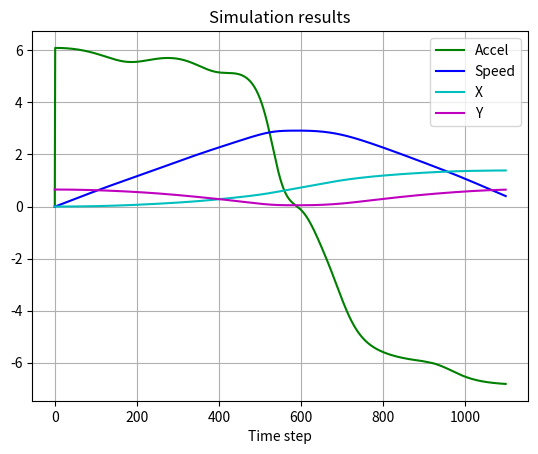

The script that saved this image:
import math
import numpy as np
from matplotlib import pyplot as plt

## CONSTANTS
g = 9.81  # m/s
c = 2/5  # for solid sphere, I_0 / mr^2



## FUNCTIONS
def first_derivative(f, x, h=0.00001):
    """
    Computes first_derivative of function f at point x
    https://en.wikipedia.org/wiki/Numerical_differentiation#Finite_difference_formulas
    """
    return (f(x + h) - f(x)) / h


def second_derivative(f, x, h=0.00001):
    """
    https://www.scss.tcd.ie/~dahyotr/CS7ET01/01112007.pdf
    """
    return ( f(x + h) - 2 * f(x) + f(x - h) ) / h**2


def alpha(f, x):
    return math.atan(-1*(first_derivative(f, x)))


def accel_at_x(angle):
    """
    function to be used in eulers method
    """
    denom = 1 + c
    numer = g * math.sin(angle)

    return numer / denom


def x_comp(val, rads):
    return val * math.cos(rads)


def y_comp(val, rads):
    return val * math.sin(rads)


def krumning(f, x):
    denom = 1 + first_derivative(f, x)**2
    return abs(second_derivative(f, x)) / (denom**(3/2))


def bane(x):
    return 3433.2281869052126*x**15 + -35425.80967983638*x**14 + 164086.51268783736*x**13 + -449939.19577019487*x**12 + 810832.0563168445*x**11 + -1007456.1154303564*x**10 + 880102.071263024*x**9 + -540502.2906810011*x**8 + 228926.39127614404*x**7 + -63888.210540241824*x**6 + 10617.08175653279*x**5 + -759.7060900777494*x**4 + -33.33911458989251*x**3 + 8.555075814607894*x**2 + -1.7645318855075836*x**1 + 0.6532652470202632*x**0


def main():
    step_h = 0.001  # s
    UPPER_T = 1.1  # s, how long to simulate

    time_ = [i for i in range(0, int(UPPER_T / step_h))]

    angle = [0.0] * len(time_)
    pos_x = [0.0] * len(time_)
    pos_y = [0.0] * len(time_)
    speed_tangential = [0.0] * len(time_)
    accel_tangential = [0.0] * len(time_)

    angle[0] = alpha(bane, pos_x[0])
    pos_y[0] = bane(pos_x[0])

    # calc points for curve
    t = [i/100.0 for i in range(0, 140, 1)]
    b = list()
    for x in t:
        b.append(bane(x))

    # simulation loop
    for n in time_[:-1]:  # n from 0 to len-1
        angle[n+1] = alpha(bane, pos_x[n])
        accel_tangential[n+1] = accel_at_x(angle[n])
        speed_tangential[n+1] = speed_tangential[n] + step_h * accel_tangential[n]
        pos_x[n+1] = pos_x[n] + step_h * x_comp(speed_tangential[n], angle[n])
        pos_y[n+1] = pos_y[n] - step_h * y_comp(speed_tangential[n], angle[n])

    # write simulation to file
    f = open("simulation.txt", "w")
    print("Time\tAngle\tAccel\tSpeed\tX    \tY    ", file=f)
    for vals in zip(time_, angle, accel_tangential, speed_tangential, pos_x, pos_y):
        print(str(vals[0]) + "\t" + "\t".join("%.3f" % i for i in vals[1:]), file=f)
    f.close()
    print("Wrote to simulation.txt")

    # plotting
    print("Plotting...")
    fig = plt.figure()
    plt.title("Simulation results")
    plt.xlabel("Time step")
    plt.grid()

    plt.plot(time_, accel_tangential, "g")
    plt.plot(time_, speed_tangential, "b")
    plt.plot(time_, pos_x, "c")
    plt.plot(time_, pos_y, "m")
    # plt.plot(pos_x, pos_y, 'r--')
    # plt.plot(t, b)  # bane plot

    legends = ("Accel", "Speed", "X", "Y")
    plt.legend(legends, loc="best")

    plt.show()



if __name__ == '__main__':
    main()
